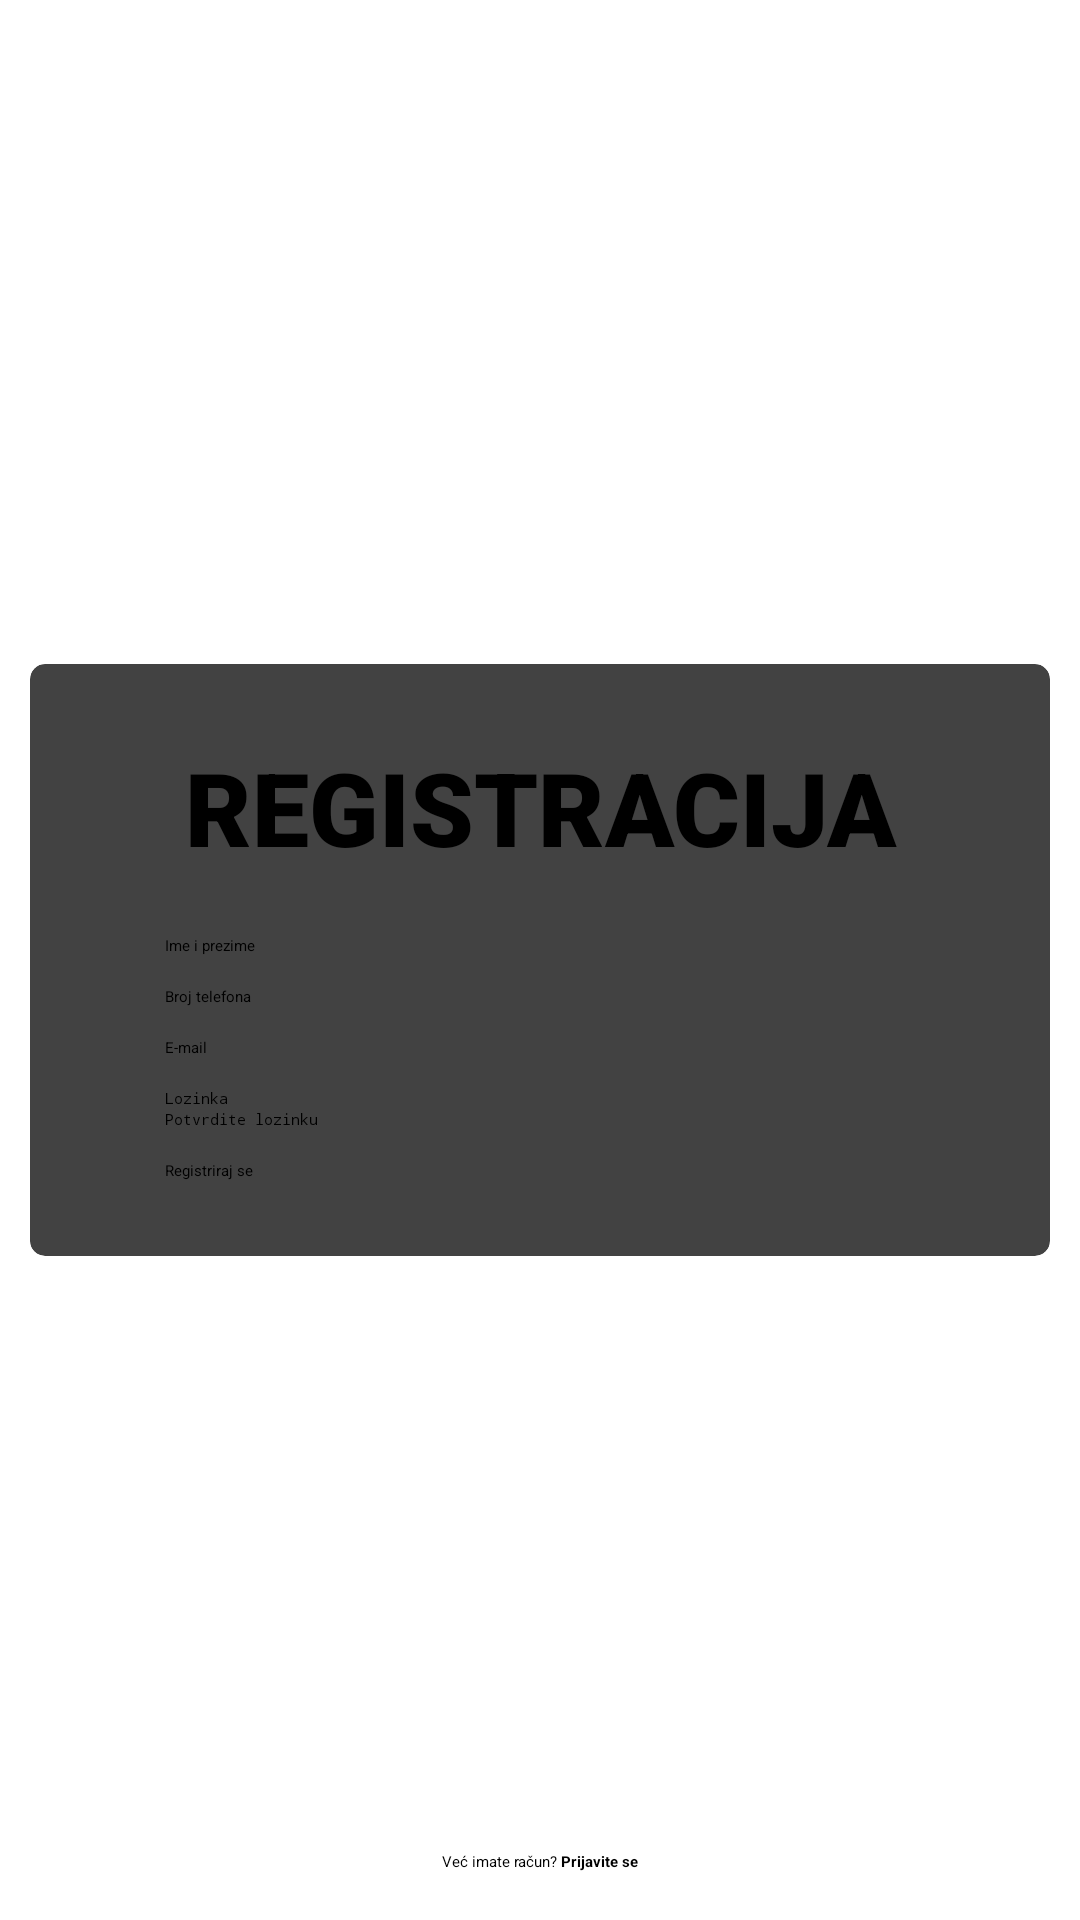

Produce the Android XML layout that renders to this screen, including the resource entries it uses.
<!-- AndroidManifest.xml: application theme Theme.BookApp -->
<!-- res/layout/activity_register.xml -->
<?xml version="1.0" encoding="utf-8"?>
<androidx.constraintlayout.widget.ConstraintLayout xmlns:android="http://schemas.android.com/apk/res/android"
    xmlns:app="http://schemas.android.com/apk/res-auto"
    xmlns:tools="http://schemas.android.com/tools"
    android:layout_width="match_parent"
    android:layout_height="match_parent"
    android:background="@drawable/background_01"

    tools:context=".RegisterActivity">


    <androidx.cardview.widget.CardView
        android:layout_width="match_parent"
        android:layout_height="wrap_content"
        android:layout_margin="10sp"
        android:padding="10dp"
        app:cardCornerRadius="5dp"
        app:cardElevation="10dp"
        app:layout_constraintBottom_toBottomOf="parent"
        app:layout_constraintEnd_toEndOf="parent"
        app:layout_constraintStart_toStartOf="parent"
        app:layout_constraintTop_toTopOf="parent">

        <LinearLayout
            android:layout_width="match_parent"
            android:layout_height="wrap_content"
            android:layout_marginStart="20dp"
            android:layout_marginEnd="20dp"
            android:orientation="vertical"
            android:padding="25sp">

            <TextView
                android:id="@+id/textView"
                android:layout_width="match_parent"
                android:layout_height="wrap_content"
                android:layout_marginBottom="20sp"
                android:fontFamily="sans-serif-black"
                android:text="Registracija"
                android:textAlignment="center"
                android:textAllCaps="true"
                android:textSize="34sp" />

            <LinearLayout
                android:layout_width="match_parent"
                android:layout_height="match_parent"
                android:layout_marginBottom="10sp"
                android:orientation="horizontal">

                <ImageView
                    android:id="@+id/imageView1"
                    android:layout_width="wrap_content"
                    android:layout_height="match_parent"
                    android:layout_weight="0"
                    app:srcCompat="@drawable/ic_reg_person" />

                <EditText
                    android:id="@+id/fullnameTxt"
                    android:layout_width="match_parent"
                    android:layout_height="wrap_content"
                    android:ems="10"
                    android:hint="Ime i prezime "
                    android:inputType="textEmailAddress" />

            </LinearLayout>



            <LinearLayout
                android:layout_width="match_parent"
                android:layout_height="match_parent"
                android:layout_marginBottom="10sp"
                android:orientation="horizontal">

                <ImageView
                    android:id="@+id/imageView2"
                    android:layout_width="wrap_content"
                    android:layout_height="match_parent"
                    android:layout_weight="0"
                    app:srcCompat="@drawable/ic_reg_phone" />

                <EditText
                    android:id="@+id/phoneTxt"
                    android:layout_width="match_parent"
                    android:layout_height="wrap_content"
                    android:ems="10"
                    android:hint="Broj telefona"
                    android:inputType="textEmailAddress" />

            </LinearLayout>

            <LinearLayout
                android:layout_width="match_parent"
                android:layout_height="match_parent"
                android:layout_marginBottom="10sp"
                android:orientation="horizontal">

                <ImageView
                    android:id="@+id/imageView3"
                    android:layout_width="wrap_content"
                    android:layout_height="match_parent"
                    android:layout_weight="0"
                    app:srcCompat="@android:drawable/sym_action_email" />

                <EditText
                    android:id="@+id/registerEmailTxt"
                    android:layout_width="match_parent"
                    android:layout_height="wrap_content"
                    android:ems="10"
                    android:hint="E-mail"
                    android:inputType="textEmailAddress" />

            </LinearLayout>

            <LinearLayout
                android:layout_width="match_parent"
                android:layout_height="match_parent"
                android:orientation="horizontal">

                <ImageView
                    android:id="@+id/imageView4"
                    android:layout_width="wrap_content"
                    android:layout_height="match_parent"
                    android:layout_weight="0"
                    app:srcCompat="@android:drawable/ic_lock_idle_lock" />

                <EditText
                    android:id="@+id/registerPasswordTxt"
                    android:layout_width="match_parent"
                    android:layout_height="wrap_content"
                    android:ems="10"
                    android:hint="Lozinka"
                    android:inputType="textPassword" />
            </LinearLayout>

            <LinearLayout
                android:layout_width="match_parent"
                android:layout_height="match_parent"
                android:orientation="horizontal">

                <ImageView
                    android:id="@+id/imageView5"
                    android:layout_width="wrap_content"
                    android:layout_height="match_parent"
                    android:layout_weight="0"
                    app:srcCompat="@android:drawable/ic_lock_idle_lock" />

                <EditText
                    android:id="@+id/registerPasswordCnfTxt"
                    android:layout_width="match_parent"
                    android:layout_height="wrap_content"
                    android:ems="10"
                    android:hint="Potvrdite lozinku "
                    android:inputType="textPassword" />
            </LinearLayout>

            <Button
                android:id="@+id/registerBtn"
                android:layout_width="match_parent"
                android:layout_height="wrap_content"
                android:layout_marginTop="10dp"
                android:text="Registriraj se" />

        </LinearLayout>


    </androidx.cardview.widget.CardView>
    <TextView
        android:id="@+id/noAccount"
        android:layout_width="wrap_content"
        android:layout_height="wrap_content"
        android:layout_marginBottom="16dp"
        android:text="@string/ve_imate_ra_un_prijavite_se"
        android:textColor="@color/black"
        app:layout_constraintBottom_toBottomOf="parent"
        app:layout_constraintEnd_toEndOf="parent"
        app:layout_constraintStart_toStartOf="parent" />

</androidx.constraintlayout.widget.ConstraintLayout>
<!-- resources referenced by this layout -->
<resources>
  <color name="black">#FF000000</color>
  <string name="ve_imate_ra_un_prijavite_se">Već imate račun? <b>Prijavite se</b></string>
  <style name="Theme.BookApp" parent="Theme.MaterialComponents.DayNight.DarkActionBar">
          
          <item name="colorPrimary">@color/purple_500</item>
          <item name="colorPrimaryVariant">@color/purple_700</item>
          <item name="colorOnPrimary">@color/white</item>
          
          <item name="colorSecondary">@color/teal_200</item>
          <item name="colorSecondaryVariant">@color/teal_700</item>
          <item name="colorOnSecondary">@color/black</item>
          
          <item name="android:statusBarColor">?attr/colorPrimaryVariant</item>
          
          <item name="colorSurface">@color/purple_500</item>
      </style>
  <color name="purple_500">#FF6200EE</color>
  <color name="purple_700">#FF3700B3</color>
  <color name="white">#FFFFFFFF</color>
  <color name="teal_200">#FF03DAC5</color>
  <color name="teal_700">#FF018786</color>
</resources>
